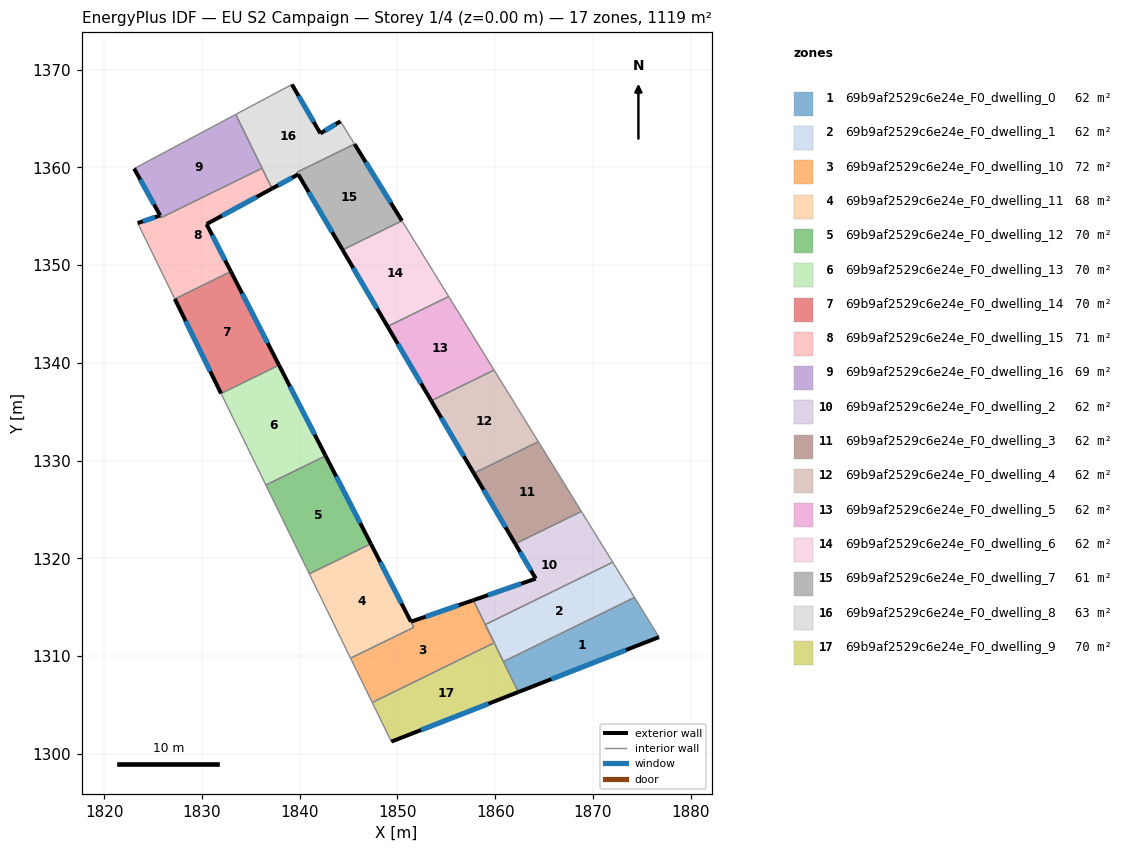
=== STOREY PLAN SPEC (per zone: floor XY polygon, exterior-wall plan segments, windows/doors) ===
zone 1: 69b9af2529c6e24e_F0_dwelling_0  (62.2 m²)
  floor: (1874.27, 1315.99) (1876.77, 1311.93) (1862.37, 1306.30) (1860.84, 1309.42)
  exterior wall: (1862.37, 1306.30) – (1876.77, 1311.93)  [15.5 m]
    window: (1865.75, 1307.63) – (1873.39, 1310.61)  [13.0 m²]
  interior walls: 3
zone 2: 69b9af2529c6e24e_F0_dwelling_1  (62.2 m²)
  floor: (1872.04, 1319.60) (1874.27, 1315.99) (1860.84, 1309.42) (1858.99, 1313.21)
  interior walls: 5
zone 3: 69b9af2529c6e24e_F0_dwelling_10  (71.6 m²)
  floor: (1857.77, 1315.71) (1859.90, 1311.34) (1847.42, 1305.24) (1845.20, 1309.77) (1851.67, 1312.93) (1851.38, 1313.50)
  exterior wall: (1857.77, 1315.71) – (1851.38, 1313.50)  [6.8 m]
    window: (1856.27, 1315.19) – (1852.88, 1314.02)  [5.7 m²]
  interior walls: 6
zone 4: 69b9af2529c6e24e_F0_dwelling_11  (68.3 m²)
  floor: (1847.28, 1321.48) (1851.67, 1312.93) (1845.20, 1309.77) (1840.98, 1318.40)
  exterior wall: (1851.38, 1313.51) – (1847.28, 1321.48)  [9.0 m]
    window: (1850.41, 1315.38) – (1848.24, 1319.61)  [7.6 m²]
  interior walls: 4
zone 5: 69b9af2529c6e24e_F0_dwelling_12  (70.0 m²)
  floor: (1842.65, 1330.49) (1847.28, 1321.48) (1840.98, 1318.40) (1836.53, 1327.49)
  exterior wall: (1847.28, 1321.48) – (1842.65, 1330.49)  [10.1 m]
    window: (1846.19, 1323.59) – (1843.73, 1328.37)  [8.5 m²]
  interior walls: 3
zone 6: 69b9af2529c6e24e_F0_dwelling_13  (70.0 m²)
  floor: (1837.88, 1339.77) (1842.65, 1330.49) (1836.53, 1327.49) (1831.95, 1336.87)
  exterior wall: (1842.65, 1330.49) – (1837.88, 1339.77)  [10.4 m]
    window: (1841.53, 1332.67) – (1839.00, 1337.59)  [8.8 m²]
  interior walls: 3
zone 7: 69b9af2529c6e24e_F0_dwelling_14  (70.0 m²)
  floor: (1832.95, 1349.35) (1837.88, 1339.77) (1831.95, 1336.87) (1827.21, 1346.54)
  exterior wall: (1837.88, 1339.77) – (1832.95, 1349.35)  [10.8 m]
    window: (1836.72, 1342.02) – (1834.11, 1347.10)  [9.1 m²]
  exterior wall: (1827.21, 1346.54) – (1831.95, 1336.87)  [10.8 m]
    window: (1828.32, 1344.27) – (1830.83, 1339.14)  [9.1 m²]
  interior walls: 2
zone 8: 69b9af2529c6e24e_F0_dwelling_15  (70.9 m²)
  floor: (1836.14, 1359.92) (1837.16, 1357.84) (1830.46, 1354.20) (1832.95, 1349.35) (1827.21, 1346.54) (1823.41, 1354.31) (1825.72, 1355.08) (1825.83, 1354.87)
  exterior wall: (1825.72, 1355.08) – (1823.41, 1354.31)  [2.4 m]
    window: (1825.18, 1354.90) – (1823.95, 1354.49)  [2.1 m²]
  exterior wall: (1830.46, 1354.20) – (1837.16, 1357.84)  [7.6 m]
    window: (1832.03, 1355.05) – (1835.59, 1356.98)  [6.4 m²]
  exterior wall: (1832.95, 1349.35) – (1830.46, 1354.20)  [5.5 m]
    window: (1832.37, 1350.49) – (1831.04, 1353.06)  [4.6 m²]
  interior walls: 5
zone 9: 69b9af2529c6e24e_F0_dwelling_16  (69.0 m²)
  floor: (1833.45, 1365.43) (1836.14, 1359.92) (1825.83, 1354.87) (1823.05, 1359.89)
  exterior wall: (1823.05, 1359.89) – (1825.71, 1355.09)  [5.5 m]
    window: (1823.67, 1358.76) – (1825.09, 1356.22)  [4.6 m²]
  interior walls: 4
zone 10: 69b9af2529c6e24e_F0_dwelling_2  (62.2 m²)
  floor: (1868.83, 1324.79) (1872.04, 1319.60) (1858.99, 1313.21) (1857.77, 1315.71) (1864.15, 1317.91) (1862.06, 1321.48)
  exterior wall: (1864.15, 1317.91) – (1857.77, 1315.71)  [6.8 m]
    window: (1862.65, 1317.40) – (1859.27, 1316.23)  [5.7 m²]
  exterior wall: (1862.06, 1321.48) – (1864.15, 1317.91)  [4.1 m]
    window: (1862.55, 1320.64) – (1863.66, 1318.75)  [3.5 m²]
  interior walls: 4
zone 11: 69b9af2529c6e24e_F0_dwelling_3  (62.2 m²)
  floor: (1864.42, 1331.93) (1868.83, 1324.79) (1862.06, 1321.48) (1857.82, 1328.70)
  exterior wall: (1857.82, 1328.70) – (1862.06, 1321.48)  [8.4 m]
    window: (1858.81, 1327.01) – (1861.06, 1323.17)  [7.1 m²]
  interior walls: 3
zone 12: 69b9af2529c6e24e_F0_dwelling_4  (62.2 m²)
  floor: (1859.89, 1339.26) (1864.42, 1331.93) (1857.82, 1328.70) (1853.46, 1336.11)
  exterior wall: (1853.46, 1336.11) – (1857.82, 1328.70)  [8.6 m]
    window: (1854.48, 1334.37) – (1856.79, 1330.44)  [7.3 m²]
  interior walls: 3
zone 13: 69b9af2529c6e24e_F0_dwelling_5  (62.2 m²)
  floor: (1855.24, 1346.79) (1859.89, 1339.26) (1853.46, 1336.11) (1848.99, 1343.73)
  exterior wall: (1848.99, 1343.73) – (1853.46, 1336.11)  [8.8 m]
    window: (1850.04, 1341.94) – (1852.41, 1337.90)  [7.5 m²]
  interior walls: 3
zone 14: 69b9af2529c6e24e_F0_dwelling_6  (62.2 m²)
  floor: (1850.46, 1354.54) (1855.24, 1346.79) (1848.99, 1343.73) (1844.39, 1351.56)
  exterior wall: (1844.39, 1351.56) – (1848.99, 1343.73)  [9.1 m]
    window: (1845.47, 1349.72) – (1847.91, 1345.57)  [7.7 m²]
  interior walls: 3
zone 15: 69b9af2529c6e24e_F0_dwelling_7  (61.2 m²)
  floor: (1845.61, 1362.39) (1850.46, 1354.54) (1844.39, 1351.56) (1839.85, 1359.29) (1839.72, 1359.51)
  exterior wall: (1839.85, 1359.29) – (1844.39, 1351.56)  [9.0 m]
    window: (1840.91, 1357.47) – (1843.32, 1353.38)  [7.6 m²]
  exterior wall: (1850.46, 1354.54) – (1845.61, 1362.39)  [9.2 m]
    window: (1849.32, 1356.38) – (1846.75, 1360.55)  [7.8 m²]
  interior walls: 3
zone 16: 69b9af2529c6e24e_F0_dwelling_8  (63.1 m²)
  floor: (1844.17, 1364.72) (1845.61, 1362.39) (1839.72, 1359.51) (1839.84, 1359.29) (1837.16, 1357.84) (1833.45, 1365.43) (1839.20, 1368.49) (1842.11, 1363.48)
  exterior wall: (1842.11, 1363.48) – (1839.20, 1368.49)  [5.8 m]
    window: (1841.43, 1364.66) – (1839.88, 1367.32)  [4.9 m²]
  exterior wall: (1844.17, 1364.72) – (1842.11, 1363.48)  [2.4 m]
    window: (1843.69, 1364.43) – (1842.60, 1363.77)  [2.0 m²]
  exterior wall: (1837.16, 1357.84) – (1839.84, 1359.29)  [3.1 m]
    window: (1837.79, 1358.18) – (1839.21, 1358.95)  [2.6 m²]
  interior walls: 6
zone 17: 69b9af2529c6e24e_F0_dwelling_9  (70.0 m²)
  floor: (1859.90, 1311.34) (1858.99, 1313.21) (1862.37, 1306.30) (1849.38, 1301.23) (1847.42, 1305.24)
  exterior wall: (1849.38, 1301.23) – (1862.37, 1306.30)  [13.9 m]
    window: (1852.43, 1302.42) – (1859.32, 1305.11)  [11.8 m²]
  interior walls: 6

=== DERIVED (storey summary) ===
Building: EU S2 Campaign
Storey: 1 of 4  (floor level z = 0.00 m)
Storey gross floor area: 1119.5 m²
Zones on this storey: 17
  - 69b9af2529c6e24e_F0_dwelling_0: floor 62.2 m²; exterior wall 15.5 m (46.4 m²); 1 window(s) 13.0 m²; WWR 28.1%
  - 69b9af2529c6e24e_F0_dwelling_1: floor 62.2 m²
  - 69b9af2529c6e24e_F0_dwelling_10: floor 71.6 m²; exterior wall 6.8 m (20.3 m²); 1 window(s) 5.7 m²; WWR 28.1%
  - 69b9af2529c6e24e_F0_dwelling_11: floor 68.3 m²; exterior wall 9.0 m (26.9 m²); 1 window(s) 7.6 m²; WWR 28.1%
  - 69b9af2529c6e24e_F0_dwelling_12: floor 70.0 m²; exterior wall 10.1 m (30.4 m²); 1 window(s) 8.5 m²; WWR 28.1%
  - 69b9af2529c6e24e_F0_dwelling_13: floor 70.0 m²; exterior wall 10.4 m (31.3 m²); 1 window(s) 8.8 m²; WWR 28.1%
  - 69b9af2529c6e24e_F0_dwelling_14: floor 70.0 m²; exterior wall 21.5 m (64.6 m²); 2 window(s) 18.2 m²; WWR 28.1%
  - 69b9af2529c6e24e_F0_dwelling_15: floor 70.9 m²; exterior wall 15.5 m (46.5 m²); 3 window(s) 13.1 m²; WWR 28.1%
  - 69b9af2529c6e24e_F0_dwelling_16: floor 69.0 m²; exterior wall 5.5 m (16.5 m²); 1 window(s) 4.6 m²; WWR 28.1%
  - 69b9af2529c6e24e_F0_dwelling_2: floor 62.2 m²; exterior wall 10.9 m (32.7 m²); 2 window(s) 9.2 m²; WWR 28.1%
  - 69b9af2529c6e24e_F0_dwelling_3: floor 62.2 m²; exterior wall 8.4 m (25.1 m²); 1 window(s) 7.1 m²; WWR 28.1%
  - 69b9af2529c6e24e_F0_dwelling_4: floor 62.2 m²; exterior wall 8.6 m (25.8 m²); 1 window(s) 7.3 m²; WWR 28.1%
  - 69b9af2529c6e24e_F0_dwelling_5: floor 62.2 m²; exterior wall 8.8 m (26.5 m²); 1 window(s) 7.5 m²; WWR 28.1%
  - 69b9af2529c6e24e_F0_dwelling_6: floor 62.2 m²; exterior wall 9.1 m (27.3 m²); 1 window(s) 7.7 m²; WWR 28.1%
  - 69b9af2529c6e24e_F0_dwelling_7: floor 61.2 m²; exterior wall 18.2 m (54.6 m²); 2 window(s) 15.4 m²; WWR 28.1%
  - 69b9af2529c6e24e_F0_dwelling_8: floor 63.1 m²; exterior wall 11.2 m (33.7 m²); 3 window(s) 9.5 m²; WWR 28.1%
  - 69b9af2529c6e24e_F0_dwelling_9: floor 70.0 m²; exterior wall 13.9 m (41.8 m²); 1 window(s) 11.8 m²; WWR 28.1%
Zone adjacency (shared interzone walls):
  - 69b9af2529c6e24e_F0_dwelling_0 ↔ 69b9af2529c6e24e_F0_dwelling_1
  - 69b9af2529c6e24e_F0_dwelling_0 ↔ 69b9af2529c6e24e_F0_dwelling_9
  - 69b9af2529c6e24e_F0_dwelling_1 ↔ 69b9af2529c6e24e_F0_dwelling_10
  - 69b9af2529c6e24e_F0_dwelling_1 ↔ 69b9af2529c6e24e_F0_dwelling_2
  - 69b9af2529c6e24e_F0_dwelling_1 ↔ 69b9af2529c6e24e_F0_dwelling_9
  - 69b9af2529c6e24e_F0_dwelling_10 ↔ 69b9af2529c6e24e_F0_dwelling_11
  - 69b9af2529c6e24e_F0_dwelling_10 ↔ 69b9af2529c6e24e_F0_dwelling_2
  - 69b9af2529c6e24e_F0_dwelling_10 ↔ 69b9af2529c6e24e_F0_dwelling_9
  - 69b9af2529c6e24e_F0_dwelling_11 ↔ 69b9af2529c6e24e_F0_dwelling_12
  - 69b9af2529c6e24e_F0_dwelling_12 ↔ 69b9af2529c6e24e_F0_dwelling_13
  - 69b9af2529c6e24e_F0_dwelling_13 ↔ 69b9af2529c6e24e_F0_dwelling_14
  - 69b9af2529c6e24e_F0_dwelling_14 ↔ 69b9af2529c6e24e_F0_dwelling_15
  - 69b9af2529c6e24e_F0_dwelling_15 ↔ 69b9af2529c6e24e_F0_dwelling_16
  - 69b9af2529c6e24e_F0_dwelling_15 ↔ 69b9af2529c6e24e_F0_dwelling_8
  - 69b9af2529c6e24e_F0_dwelling_16 ↔ 69b9af2529c6e24e_F0_dwelling_8
  - 69b9af2529c6e24e_F0_dwelling_2 ↔ 69b9af2529c6e24e_F0_dwelling_3
  - 69b9af2529c6e24e_F0_dwelling_3 ↔ 69b9af2529c6e24e_F0_dwelling_4
  - 69b9af2529c6e24e_F0_dwelling_4 ↔ 69b9af2529c6e24e_F0_dwelling_5
  - 69b9af2529c6e24e_F0_dwelling_5 ↔ 69b9af2529c6e24e_F0_dwelling_6
  - 69b9af2529c6e24e_F0_dwelling_6 ↔ 69b9af2529c6e24e_F0_dwelling_7
  - 69b9af2529c6e24e_F0_dwelling_7 ↔ 69b9af2529c6e24e_F0_dwelling_8